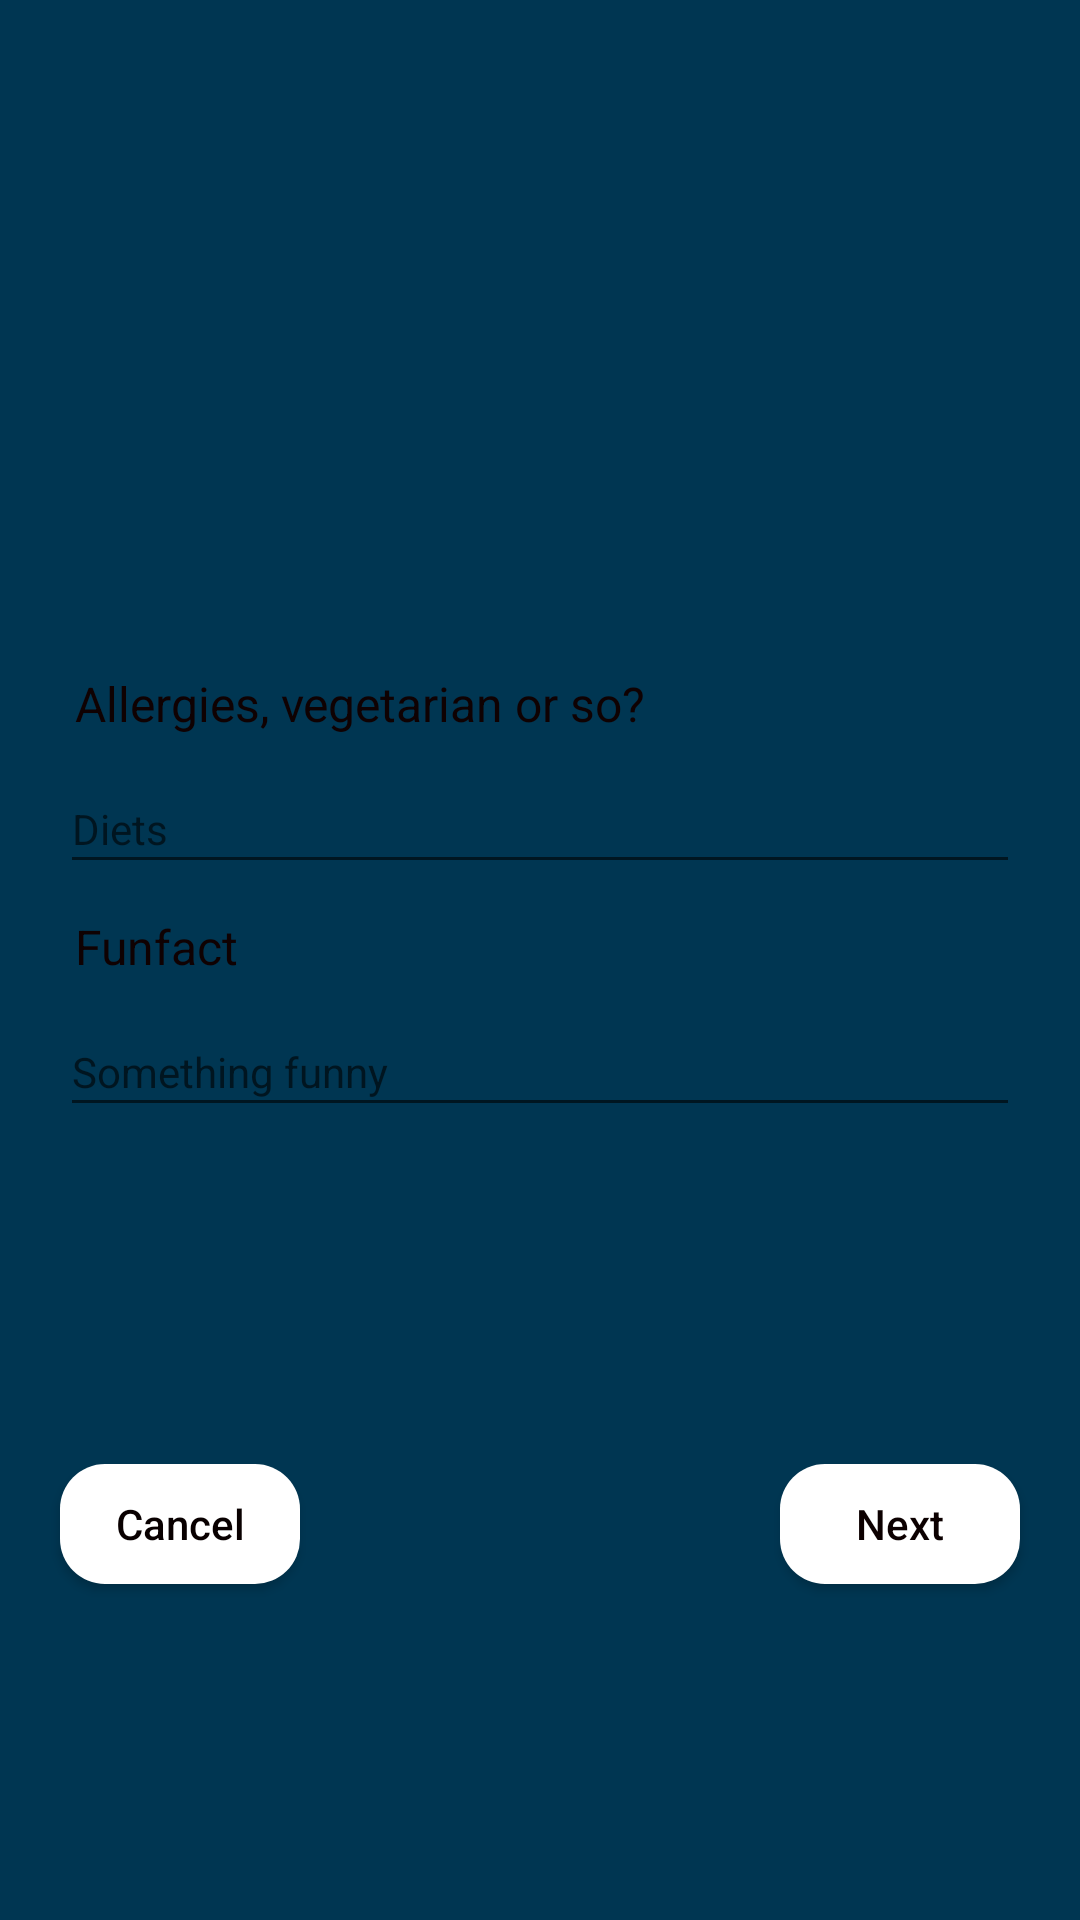

Android layout source for this screen:
<!-- AndroidManifest.xml: application theme AppTheme -->
<!-- res/layout/activity_sign_up3.xml -->
<?xml version="1.0" encoding="utf-8"?>
<androidx.constraintlayout.widget.ConstraintLayout xmlns:android="http://schemas.android.com/apk/res/android"
    xmlns:app="http://schemas.android.com/apk/res-auto"
    xmlns:tools="http://schemas.android.com/tools"
    android:layout_width="match_parent"
    android:layout_height="match_parent"
    android:background="@drawable/background_gradient"
    tools:context=".ui.sign_in.SignUp2_activity">

    <EditText
        android:id="@+id/fun"
        android:layout_width="320dp"
        android:layout_height="40dp"
        android:layout_marginStart="24dp"
        android:layout_marginEnd="24dp"
        android:hint="Something funny"
        android:inputType="textPersonName"
        android:selectAllOnFocus="true"
        android:textColor="@color/hint"
        android:textSize="14sp"
        app:layout_constraintEnd_toEndOf="parent"
        app:layout_constraintHorizontal_bias="0.5"
        app:layout_constraintStart_toStartOf="parent"
        app:layout_constraintTop_toBottomOf="@+id/textViewTitle5" />

    <EditText
        android:id="@+id/diet"
        android:layout_width="320dp"
        android:layout_height="40dp"
        android:layout_marginStart="24dp"
        android:layout_marginEnd="24dp"
        android:layout_marginBottom="10dp"
        android:hint="Diets"
        android:inputType="textPersonName"
        android:selectAllOnFocus="true"
        android:textColor="@color/hint"
        android:textSize="14sp"
        app:layout_constraintBottom_toTopOf="@+id/textViewTitle5"
        app:layout_constraintEnd_toEndOf="parent"
        app:layout_constraintHorizontal_bias="0.5"
        app:layout_constraintStart_toStartOf="parent" />

    <TextView
        android:id="@+id/textViewTitle5"
        android:layout_width="320dp"
        android:layout_height="31dp"
        android:paddingStart="5dp"
        android:text="Funfact"
        android:textColor="#F80F0000"
        android:textSize="16sp"
        app:layout_constraintBottom_toBottomOf="parent"
        app:layout_constraintEnd_toEndOf="parent"
        app:layout_constraintHorizontal_bias="0.5"
        app:layout_constraintStart_toStartOf="parent"
        app:layout_constraintTop_toTopOf="parent" />

    <TextView
        android:id="@+id/textViewTitle"
        android:layout_width="320dp"
        android:layout_height="31dp"
        android:paddingStart="5dp"
        android:text="Allergies, vegetarian or so?"
        android:textColor="#F80F0000"
        android:textSize="16sp"
        app:layout_constraintBottom_toTopOf="@+id/diet"
        app:layout_constraintEnd_toEndOf="parent"
        app:layout_constraintHorizontal_bias="0.5"
        app:layout_constraintStart_toStartOf="parent" />


    <Button
        android:id="@+id/save"
        android:layout_width="80dp"
        android:layout_height="40dp"
        android:background="@drawable/button_standart_color"
        android:text="Next"
        android:textAllCaps="false"
        android:textColor="#0C0000"
        app:layout_constraintBottom_toBottomOf="parent"
        app:layout_constraintEnd_toEndOf="@+id/fun"
        app:layout_constraintTop_toBottomOf="@+id/fun" />

    <Button
        android:id="@+id/back"
        android:layout_width="80dp"
        android:layout_height="40dp"
        android:background="@drawable/button_standart_color"
        android:text="@android:string/cancel"
        android:textAllCaps="false"
        android:textColor="#090000"
        app:layout_constraintBottom_toBottomOf="parent"
        app:layout_constraintStart_toStartOf="@+id/fun"
        app:layout_constraintTop_toBottomOf="@+id/fun" />

</androidx.constraintlayout.widget.ConstraintLayout>
<!-- resources referenced by this layout -->
<resources>
  <color name="hint">#817E7E</color>
  <!-- drawable background_gradient (drawable-v24) -->
  <?xml version="1.0" encoding="utf-8"?>
  <shape xmlns:android="http://schemas.android.com/apk/res/android"
      android:shape="rectangle">
      <gradient
          android:type="linear"
          android:startColor="@color/EvenDarkerBlueBackground"
          android:endColor="@color/EvenDarkerBlueBackground"
          android:centerY="0.8"
          android:angle="90" />
  
      <corners
          android:radius="0dp"/>
  </shape>
  <!-- drawable button_standart_color (drawable-v24) -->
  <?xml version="1.0" encoding="utf-8"?>
  <shape xmlns:android="http://schemas.android.com/apk/res/android" android:shape="rectangle">
      <gradient
          android:startColor="@color/White"
          android:endColor="@color/White"
          android:centerY="0.8"
          android:angle="90"
          android:type="linear"/>
  
      <corners
          android:radius="15dp"/>
  
  </shape>
  <style name="AppTheme" parent="Theme.MaterialComponents.Light.NoActionBar">
          
          <item name="android:windowDisablePreview">true</item>
          <item name="colorPrimary">@color/VeryDarkBlueTopBar</item>
          <item name="colorPrimaryDark">@color/VeryDarkBlueTopBar</item>
          <item name="colorAccent">@color/Slider</item>
          <item name="android:navigationBarColor">@color/Black</item>
          <item name="android:statusBarColor">@color/Black</item>
          <item name="toolbarStyle">@style/MyToolbar</item>
          <item name="tabTextAppearance">@style/tabText</item>
          <item name="snackbarStyle">@style/Widget.App.Snackbar</item>
      </style>
  <color name="EvenDarkerBlueBackground">#003652</color>
  <color name="White">#FFFFFF</color>
  <color name="VeryDarkBlueTopBar">#002b42</color>
  <color name="Slider">#51AAD0</color>
  <color name="Black">#080808</color>
  
  
      // Color button
  <style name="MyToolbar" parent="Widget.AppCompat.Toolbar">
          <item name="android:layout_width">match_parent</item>
          <item name="android:layout_height">wrap_content</item>
          <item name="android:gravity">center</item>
          <item name="android:background">@color/VeryDarkBlueTopBar</item>
          <item name="android:elevation" tools:ignore="NewApi">10dp</item>
          <item name="titleTextAppearance">@style/TitleStyle</item>
      </style>
  <style name="tabText">
          <item name="textAllCaps">false</item>
      </style>
  <style name="Widget.App.Snackbar" parent="Widget.MaterialComponents.Snackbar">
          <item name="materialThemeOverlay">@style/ThemeOverlay.App.Snackbar</item>
          <item name="actionTextColorAlpha">1</item>
      </style>
  <style name="TitleStyle" parent="TextAppearance.Widget.AppCompat.Toolbar.Title">
          <item name="android:textColor">@color/White</item>
          <item name="textAllCaps">false</item>
          <item name="android:textSize">16sp</item>
      </style>
  <style name="ThemeOverlay.App.Snackbar" parent="">
          <item name="colorPrimary">@color/Slider</item>
          <item name="colorOnSurface">@color/meeting</item>
      </style>
  <color name="meeting">#7ac7f3</color>
</resources>
